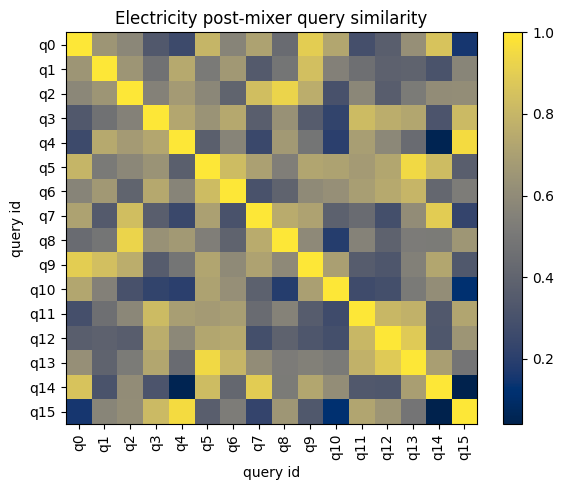

The data file committed next to this chart (first rows):
id, q0, q1, q2, q3, q4, q5, q6, q7, q8, q9, q10, q11, q12, q13, q14, q15
q0, 1, 0.6501, 0.5825, 0.3401, 0.2578, 0.7954, 0.5684, 0.7086, 0.441, 0.8988, 0.7272, 0.29, 0.3668, 0.6224, 0.8587, 0.1535
q1, 0.6501, 1, 0.651, 0.4695, 0.7445, 0.5147, 0.6661, 0.3478, 0.4873, 0.8418, 0.5472, 0.4598, 0.3876, 0.3938, 0.3078, 0.5709
q2, 0.5825, 0.651, 1, 0.5526, 0.6757, 0.5812, 0.3988, 0.8358, 0.9259, 0.7637, 0.3009, 0.5815, 0.3657, 0.5199, 0.607, 0.6117
q3, 0.3401, 0.4695, 0.5526, 1, 0.7313, 0.6385, 0.7385, 0.3673, 0.6317, 0.3572, 0.2242, 0.8226, 0.7634, 0.7296, 0.317, 0.8199
q4, 0.2578, 0.7445, 0.6757, 0.7313, 1, 0.3765, 0.5686, 0.2513, 0.6664, 0.4882, 0.2027, 0.6917, 0.5867, 0.4378, 0.05494, 0.9557
q5, 0.7954, 0.5147, 0.5812, 0.6385, 0.3765, 1, 0.824, 0.7037, 0.5366, 0.7262, 0.7095, 0.675, 0.7291, 0.9457, 0.8251, 0.3668
q6, 0.5684, 0.6661, 0.3988, 0.7385, 0.5686, 0.824, 1, 0.3034, 0.3934, 0.5977, 0.6226, 0.6925, 0.7445, 0.7989, 0.4154, 0.5276
q7, 0.7086, 0.3478, 0.8358, 0.3673, 0.2513, 0.7037, 0.3034, 1, 0.7528, 0.7147, 0.3849, 0.4392, 0.285, 0.608, 0.8963, 0.2307
q8, 0.441, 0.4873, 0.9259, 0.6317, 0.6664, 0.5366, 0.3934, 0.7528, 1, 0.5937, 0.1895, 0.5545, 0.3912, 0.5237, 0.517, 0.652
q9, 0.8988, 0.8418, 0.7637, 0.3572, 0.4882, 0.7262, 0.5977, 0.7147, 0.5937, 1, 0.6967, 0.3589, 0.3265, 0.5433, 0.73, 0.3343
q10, 0.7272, 0.5472, 0.3009, 0.2242, 0.2027, 0.7095, 0.6226, 0.3849, 0.1895, 0.6967, 1, 0.2656, 0.2859, 0.514, 0.6116, 0.1189
q11, 0.29, 0.4598, 0.5815, 0.8226, 0.6917, 0.675, 0.6925, 0.4392, 0.5545, 0.3589, 0.2656, 1, 0.8087, 0.7791, 0.3388, 0.7251
q12, 0.3668, 0.3876, 0.3657, 0.7634, 0.5867, 0.7291, 0.7445, 0.285, 0.3912, 0.3265, 0.2859, 0.8087, 1, 0.8872, 0.3297, 0.6478
q13, 0.6224, 0.3938, 0.5199, 0.7296, 0.4378, 0.9457, 0.7989, 0.608, 0.5237, 0.5433, 0.514, 0.7791, 0.8872, 1, 0.6931, 0.4842
q14, 0.8587, 0.3078, 0.607, 0.317, 0.05494, 0.8251, 0.4154, 0.8963, 0.517, 0.73, 0.6116, 0.3388, 0.3297, 0.6931, 1, 0.04039
q15, 0.1535, 0.5709, 0.6117, 0.8199, 0.9557, 0.3668, 0.5276, 0.2307, 0.652, 0.3343, 0.1189, 0.7251, 0.6478, 0.4842, 0.04039, 1
